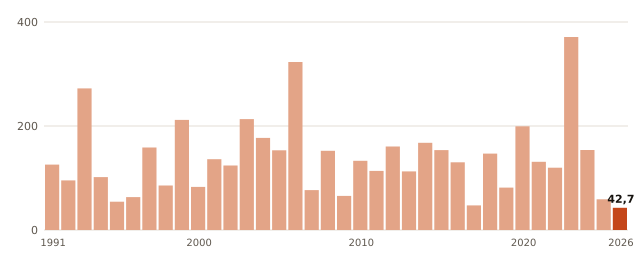

Data behind this chart, as committed beside it:
anio, valor
1991, 125.8
1992, 95.3
1993, 272.3
1994, 101.8
1995, 54.4
1996, 63.2
1997, 158.6
1998, 85.6
1999, 211.7
2000, 82.8
2001, 136.1
2002, 124.1
2003, 213.3
2004, 177.1
2005, 153.2
2006, 323.1
2007, 76.7
2008, 152.3
2009, 65.5
2010, 133.1
2011, 113.7
2012, 160.6
2013, 112.6
2014, 167.7
2015, 153.6
2016, 130.2
2017, 47.4
2018, 147.0
2019, 81.5
2020, 199.4
2021, 131.2
2022, 119.8
2023, 371.1
2024, 153.9
2025, 59.1
2026, 42.7
